Image classification data set "初赛数据集包含训练集和测试集输入" (LDT-von/ihc-virtual-stain on GitHub). Class labels (3): DAPI, HLA-DR, Vimentin.

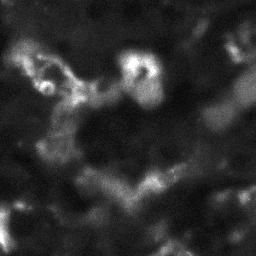
Label: HLA-DR

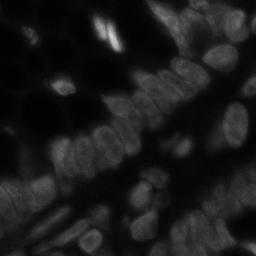
Label: DAPI

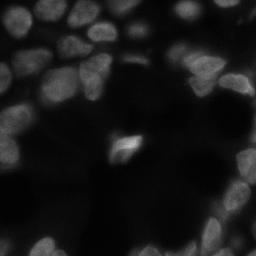
Label: DAPI

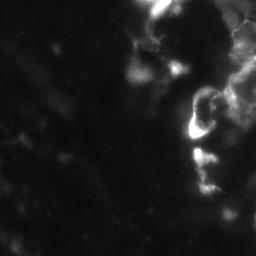
Label: Vimentin

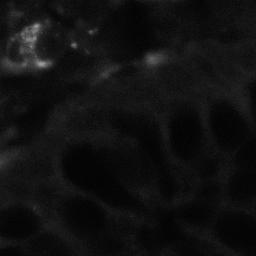
Label: HLA-DR

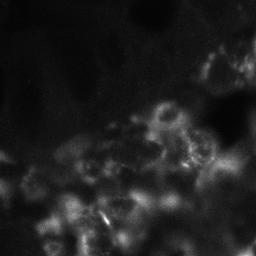
Label: Vimentin
